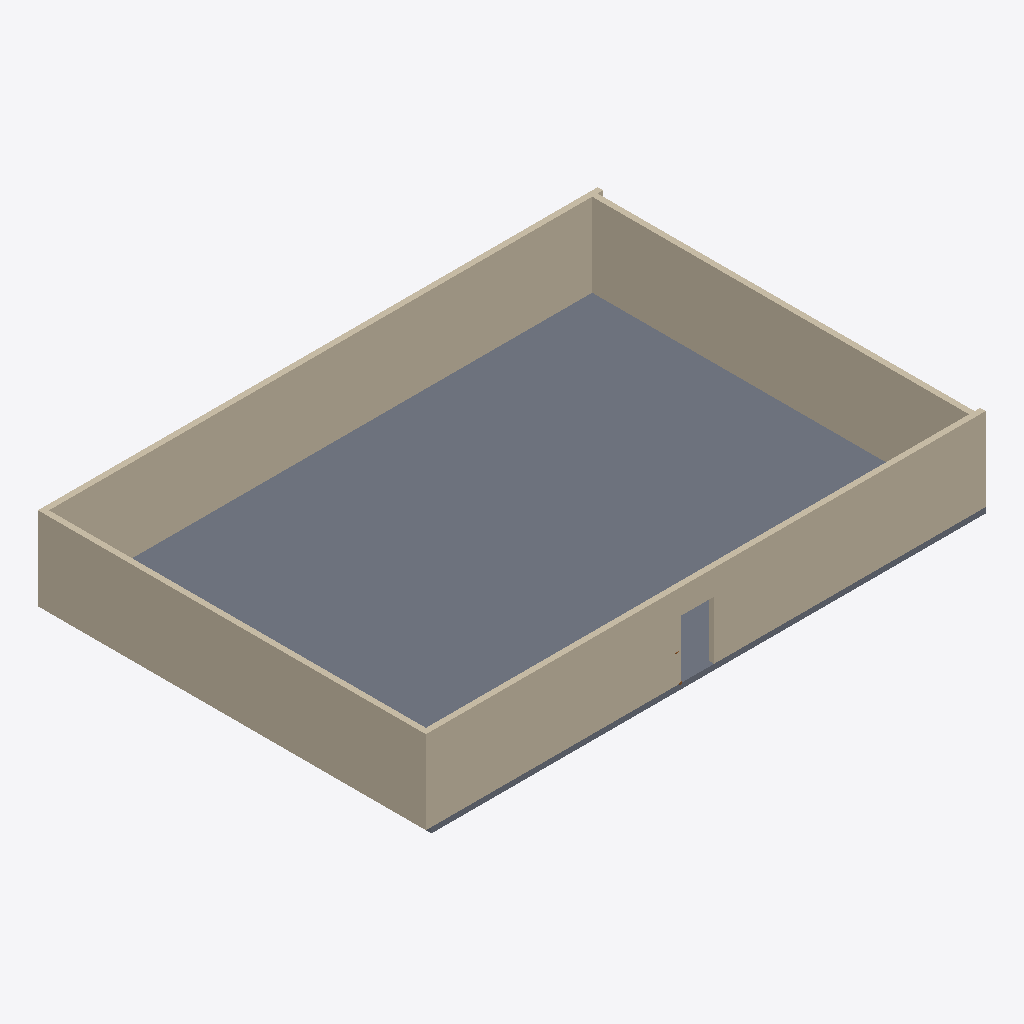
Isometric view of an IFC building model (IFC-SPF (STEP), schema IFC4, length unit millimetre), seen from the south-west, elements coloured by IFC class (only those large enough to see are counted): 4 walls (beige), 1 slab (grey).
Extent 20.2 m × 14.0 m × 3.2 m (x, y, z). Storeys (1): Level 1 at 0.00 m. Elements (6): 4 IfcWall, 1 IfcDoor, 1 IfcSlab.

HEADER;
FILE_DESCRIPTION(('ViewDefinition[DesignTransferView]'),'2;1');
FILE_NAME('result.ifc','2026-06-08T12:15:04+08:00',(''),(''),'IfcOpenShell 0.8.5','Bonsai 0.8.5','Nobody');
FILE_SCHEMA(('IFC4'));
ENDSEC;
DATA;
#1=IFCPROJECT('36XEvP2qvAt9s5WEP8tRo2',$,'Generic Plate',$,$,$,$,(#10),#5);
#12=IFCSITE('1AKBH8Q7TEpBwD182U$tC1',$,'Default Site',$,$,$,$,$,$,$,$,$,$,$);
#13=IFCBUILDING('3OtKxe1dn0k8z6dDkhPgqE',$,'Default Building',$,$,$,$,$,$,$,$,$);
#16=IFCBUILDINGSTOREY('3ycaFZjA1D7AqLslUVIQ3Q',$,'Level 1',$,$,#30,$,$,$,$);
#31=IFCSLAB('3EcAOUsbL09gTFFKR0zzbg',$,'Main Slab',$,$,#49,#38,$,$);
#58=IFCWALL('3GrHAdodD54e6JRBspDpy4',$,'Shell-S',$,$,#75,#65,$,$);
#89=IFCWALL('3yVwYzP410jQRNcTntGY9Y',$,'Shell-N',$,$,#106,#96,$,$);
#120=IFCWALL('2tqZC0sobEpuaefBc8PNzG',$,'Shell-W',$,$,#137,#127,$,$);
#151=IFCWALL('3vVVWCWLX98vuaLfvUG30w',$,'Shell-E',$,$,#168,#158,$,$);
ENDSEC;
